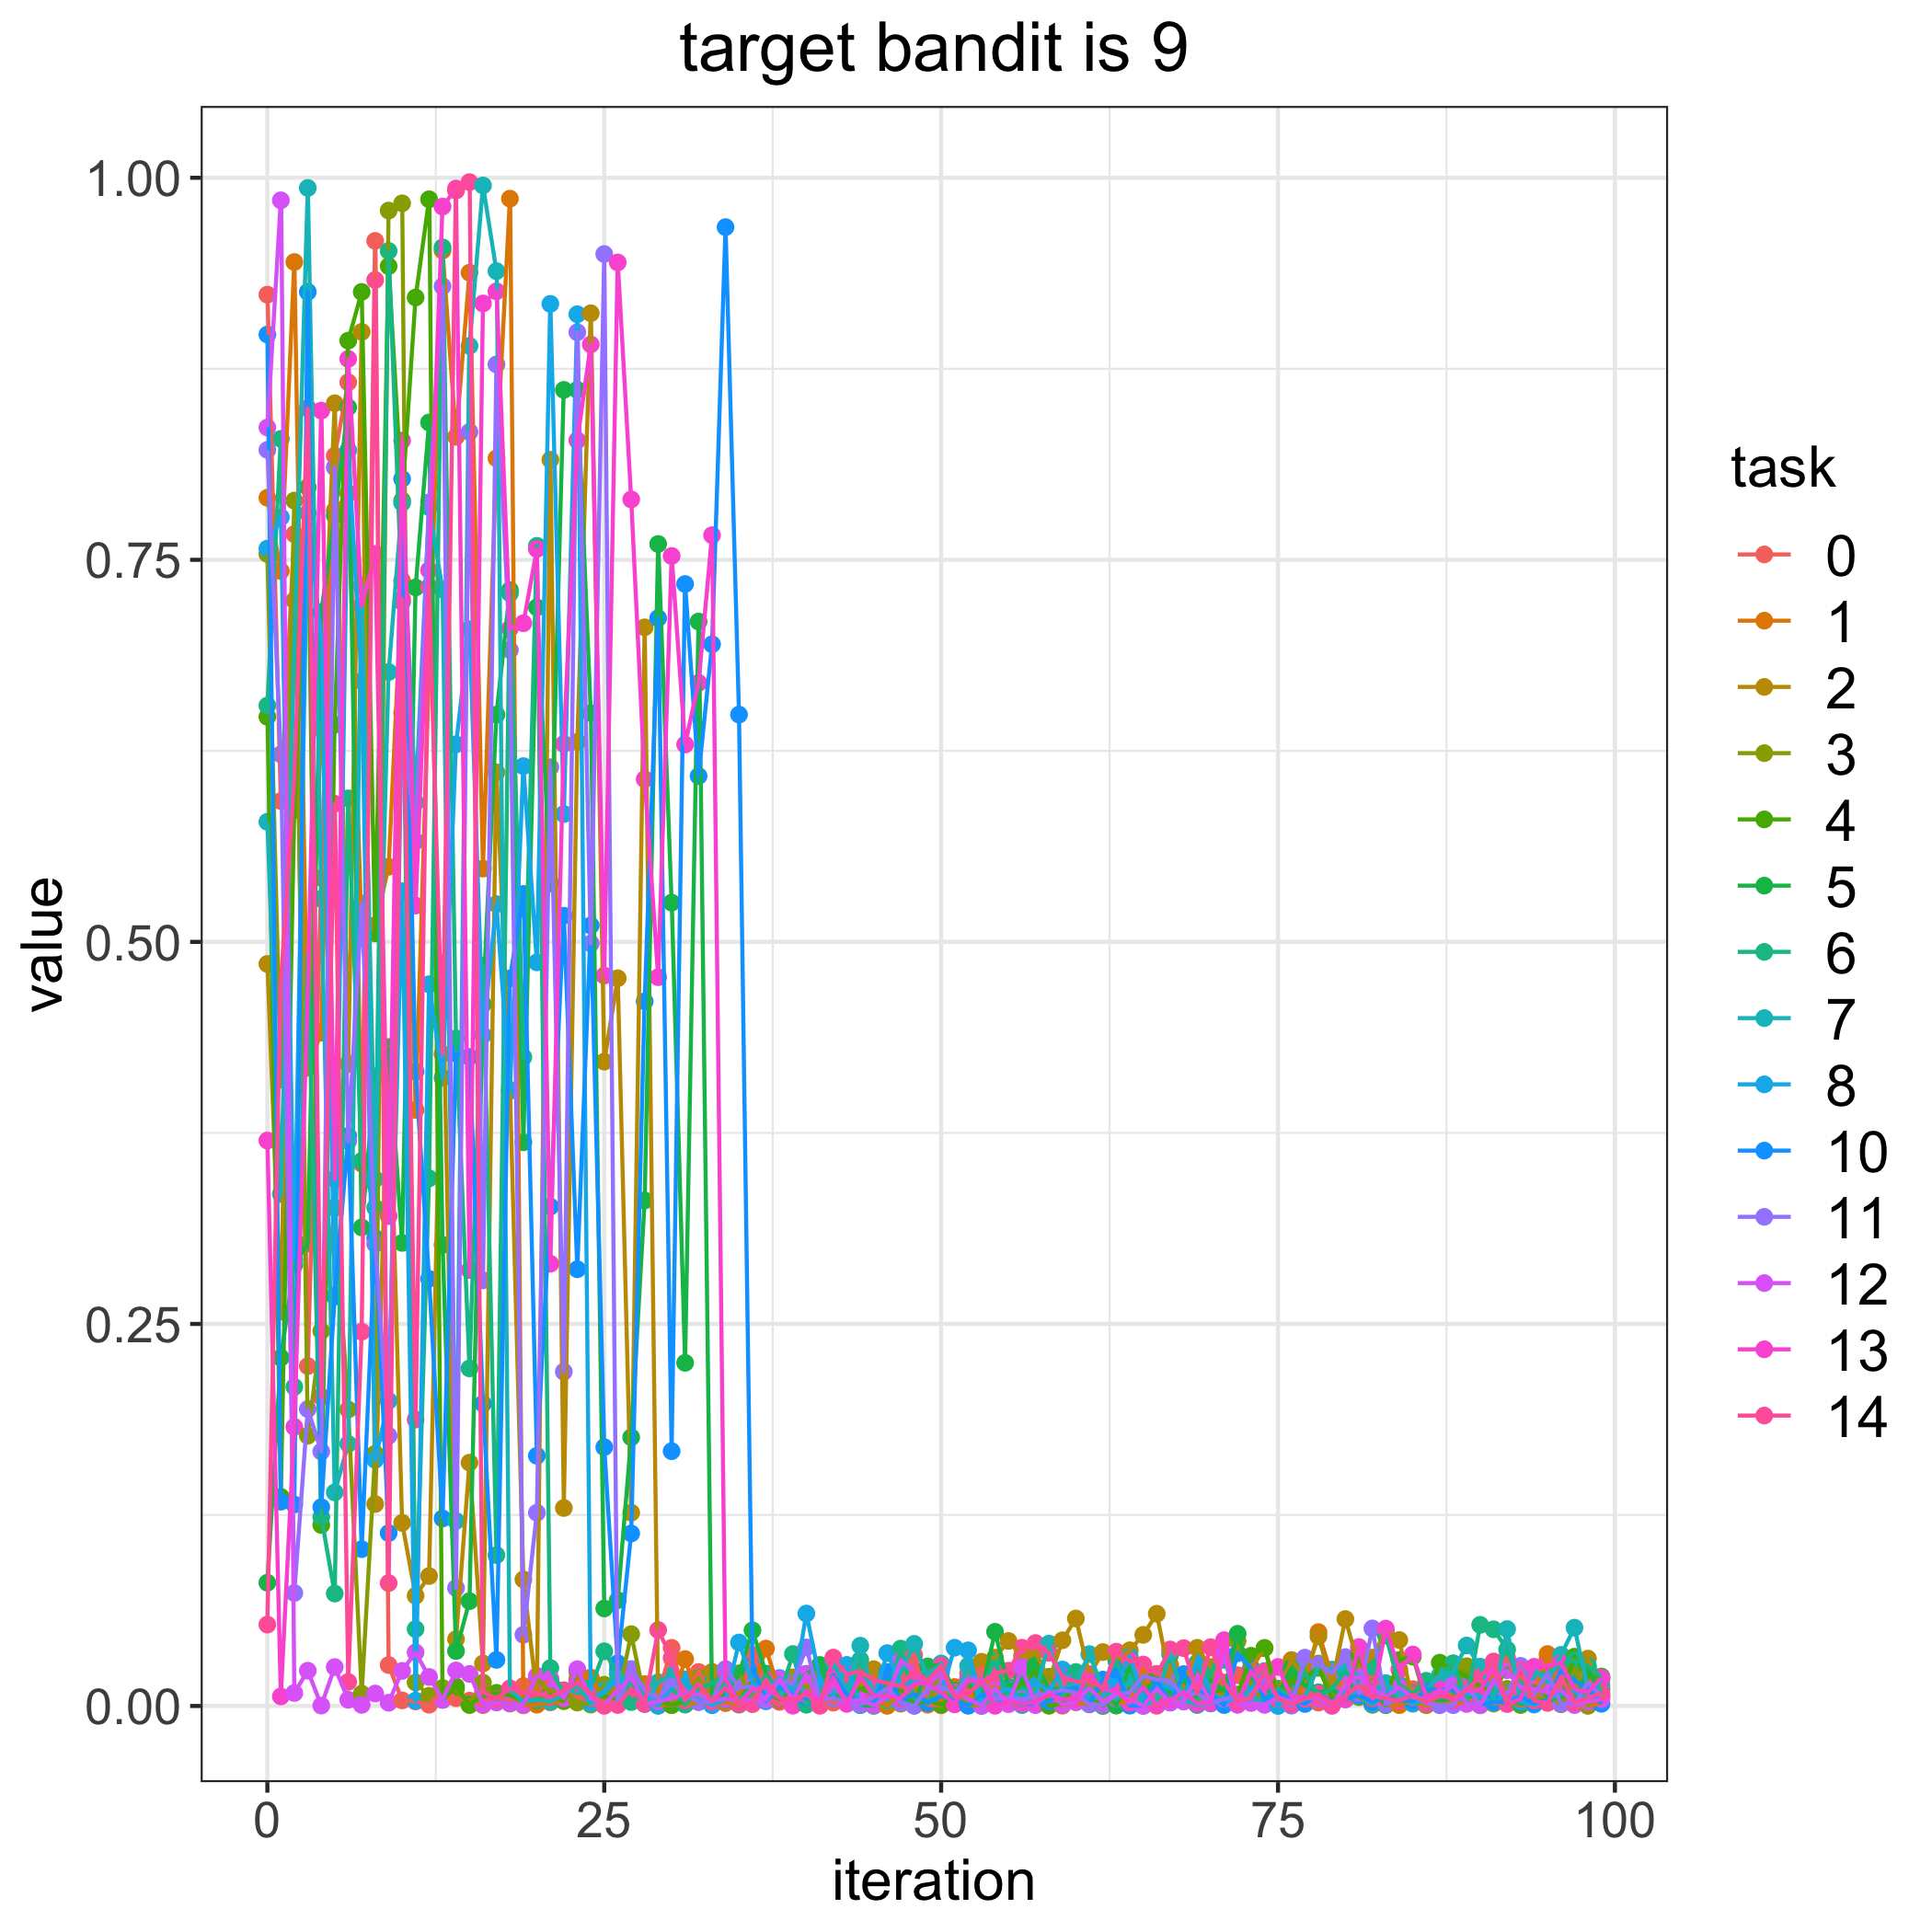

Values plotted in this chart, from the file beside it:
, 0, 1, 2, 3, 4, 5, 6, 7, 8, 10, 11, 12, 13, 14
0, 0.9235, 0.7906, 0.4856, 0.7538, 0.6473, 0.08063, 0.6546, 0.5786, 0.7573, 0.8974, 0.8219, 0.8366, 0.37, 0.05325
1, 0.5921, 0.7427, 0.2579, 0.41, 0.1369, 0.2279, 0.8291, 0.335, 0.7779, 0.1337, 0.6227, 0.9852, 0.006256, 0.4735
2, 0.7668, 0.9449, 0.7234, 0.7888, 0.5862, 0.2886, 0.2088, 0.6933, 0.292, 0.1318, 0.07393, 0.008497, 0.1826, 0.6066
3, 0.2224, 0.4177, 0.419, 0.1768, 0.7975, 0.3026, 0.4917, 0.9933, 0.7805, 0.9253, 0.1943, 0.02309, 0.4659, 0.8492
4, 0.5418, 0.4406, 0.6392, 0.2453, 0.1184, 0.7158, 0.1236, 0.5282, 0.6978, 0.1301, 0.1665, 0.0002657, 0.8476, 0.2023
5, 0.8181, 0.7823, 0.8525, 0.326, 0.6421, 0.7789, 0.07357, 0.1398, 0.2687, 0.2678, 0.8105, 0.02545, 0.3449, 0.5904
6, 0.8662, 0.7935, 0.4201, 0.194, 0.8934, 0.8498, 0.5939, 0.1715, 0.8217, 0.373, 0.3696, 0.004056, 0.8815, 0.01577
7, 0.3549, 0.5033, 0.8992, 0.00802, 0.9253, 0.3132, 0.3566, 0.7329, 0.6707, 0.1026, 0.5251, 0.0007414, 0.7201, 0.2449
8, 0.9587, 0.5108, 0.1321, 0.1651, 0.5056, 0.4119, 0.3261, 0.3447, 0.161, 0.3061, 0.3023, 0.008136, 0.7538, 0.9331
9, 0.02679, 0.5492, 0.4313, 0.9786, 0.9422, 0.4305, 0.9521, 0.6766, 0.1997, 0.1131, 0.1768, 0.002142, 0.3206, 0.08042
10, 0.003672, 0.7363, 0.1198, 0.9833, 0.7888, 0.303, 0.7225, 0.7873, 0.5331, 0.803, 0.6499, 0.02297, 0.8281, 0.7243
11, 0.002962, 0.39, 0.07214, 0.01542, 0.9217, 0.7319, 0.05033, 0.5912, 0.003485, 0.4151, 0.5658, 0.03506, 0.5238, 0.1874
12, 0.0008195, 0.6772, 0.08504, 0.006659, 0.9859, 0.8399, 0.3453, 0.7845, 0.4723, 0.2795, 0.7876, 0.01898, 0.7433, 0.7323
13, 0.01026, 0.9524, 0.4862, 0.01181, 0.004011, 0.3017, 0.9544, 0.7305, 0.411, 0.1227, 0.929, 0.004042, 0.9812, 0.4266
14, 0.005122, 0.8305, 0.0437, 0.01074, 0.0127, 0.03593, 0.4368, 0.1211, 0.6293, 0.4269, 0.07722, 0.02324, 0.993, 0.9916
15, 0.003484, 0.9379, 0.1592, 0.0005783, 0.0009749, 0.06861, 0.2209, 0.89, 0.7046, 0.4247, 0.8337, 0.02095, 0.2852, 0.9972
16, 0.0005679, 0.5479, 0.0278, 0.01529, 0.006371, 0.4592, 0.4844, 0.995, 0.439, 0.1978, 0.2785, 0.001269, 0.9178, 0.009067
17, 0.005705, 0.8164, 0.6109, 0.002842, 0.008599, 0.6487, 0.09874, 0.9389, 0.5247, 0.03017, 0.8779, 0.002309, 0.9257, 0.004746
18, 0.002783, 0.9863, 0.4032, 0.001557, 0.006963, 0.7302, 0.7281, 0.01028, 0.4024, 0.4761, 0.691, 0.001814, 0.705, 0.01153
19, 0.01301, 0.0004288, 0.08279, 0.003128, 0.003894, 0.3689, 0.4245, 0.002753, 0.615, 0.5314, 0.04663, 0.000741, 0.7085, 0.008784
20, 0.009701, 0.0008342, 0.006623, 0.01856, 0.003858, 0.7189, 0.7592, 0.004305, 0.4866, 0.1637, 0.1264, 0.01967, 0.7571, 0.00825
21, 0.01788, 0.002387, 0.8155, 0.008819, 0.007023, 0.5383, 0.0248, 0.002897, 0.9175, 0.3268, 0.6143, 0.01761, 0.2894, 0.005668
22, 0.008435, 0.003188, 0.1296, 0.01032, 0.003322, 0.8612, 0.008116, 0.007271, 0.5837, 0.5171, 0.2188, 0.004982, 0.6295, 0.009999
23, 0.005641, 0.0177, 0.6308, 0.002241, 0.02267, 0.8613, 0.01334, 0.01329, 0.9107, 0.2858, 0.8989, 0.02407, 0.8282, 0.01513
24, 0.004601, 0.01862, 0.9114, 0.0009066, 0.006017, 0.6497, 0.01201, 0.001613, 0.002955, 0.5108, 0.499, 0.004993, 0.891, 0.008086
25, 0.0005166, 0.004008, 0.4217, 0.01392, 0.006263, 0.0638, 0.03579, 0.009355, 0.009944, 0.1694, 0.9501, 0.001137, 0.4779, 0.0001189
26, 0.00754, 0.01334, 0.4762, 0.004422, 0.004659, 0.06924, 0.02104, 0.0237, 0.01614, 0.02801, 0.001055, 0.01028, 0.9446, 0.000649
27, 0.01502, 0.0119, 0.1265, 0.047, 0.01525, 0.1758, 0.00257, 0.01157, 0.01645, 0.1129, 0.0242, 0.01886, 0.7895, 0.01118
28, 0.001338, 0.0143, 0.7058, 0.004479, 0.006246, 0.3308, 0.007734, 0.001393, 0.009662, 0.4611, 0.01043, 0.001492, 0.6064, 0.00153
29, 0.007328, 0.0007112, 0.0005538, 0.001486, 0.003756, 0.7603, 0.0001053, 0.01549, 0.0003122, 0.7118, 0.005173, 0.002996, 0.4769, 0.04972
30, 0.03806, 0.0005568, 0.001361, 0.001654, 0.0006345, 0.5257, 0.01159, 0.02045, 0.01214, 0.1667, 0.01493, 0.004785, 0.7525, 0.03133
31, 0.004421, 0.03069, 0.001011, 0.004069, 0.003109, 0.2245, 0.0009274, 0.01484, 0.01739, 0.7342, 0.007753, 0.008955, 0.6292, 0.003637
32, 0.02225, 0.00317, 0.002526, 0.01824, 0.006537, 0.7096, 0.01154, 0.003013, 0.005657, 0.6085, 0.00274, 0.007396, 0.6695, 0.01472
33, 0.002107, 0.01199, 0.02229, 0.003414, 0.004903, 0.001389, 0.01504, 0.001487, 0.0004809, 0.6947, 0.002742, 0.003852, 0.7661, 0.003028
34, 0.001868, 0.002504, 0.004086, 0.005911, 0.01501, 0.009206, 0.01999, 0.01408, 0.004331, 0.9677, 0.02414, 0.004806, 0.01804, 0.01186
35, 0.00459, 0.0008574, 0.008618, 0.02139, 0.002901, 0.0207, 0.0012, 0.002888, 0.04155, 0.6487, 0.01228, 0.002557, 0.001464, 0.001956
36, 0.03351, 0.01041, 0.009298, 0.004689, 0.01668, 0.04951, 0.009273, 0.01288, 0.01535, 0.02607, 0.01271, 0.004001, 0.01103, 0.001196
37, 0.01615, 0.03758, 0.007075, 0.005472, 0.00824, 0.02115, 0.02001, 0.007901, 0.009117, 0.003096, 0.003929, 0.005694, 0.01226, 0.01715
38, 0.002669, 0.009652, 0.007115, 0.01185, 0.004318, 0.007871, 0.006197, 0.006359, 0.01831, 0.01273, 0.01701, 0.01756, 0.005086, 0.005235
39, 0.002596, 0.01007, 0.01872, 0.01238, 0.01108, 0.01054, 0.03401, 0.01517, 0.008311, 0.007301, 0.01456, 0.004451, 0.0001776, 0.004124
40, 0.01312, 0.01254, 0.01264, 0.01117, 0.00621, 0.02106, 0.0008143, 0.009551, 0.06048, 0.005257, 0.03833, 0.02091, 0.01001, 0.007633
41, 0.005049, 0.003658, 0.003862, 0.02453, 0.004982, 0.02685, 0.009707, 0.001744, 0.01738, 0.003346, 0.004134, 0.001433, 0.002738, 0.0001064
42, 0.002219, 0.008872, 0.01294, 0.01162, 0.008384, 0.005063, 0.01347, 0.02935, 0.006736, 0.02012, 0.005064, 0.01385, 0.01863, 0.03165
43, 0.005551, 0.00794, 0.005043, 0.02258, 0.001992, 0.009553, 0.003994, 0.008758, 0.02687, 0.007945, 0.002658, 0.002999, 0.001368, 0.02077
44, 0.01327, 0.0007071, 0.01326, 0.02324, 0.0117, 0.0005706, 0.03016, 0.03946, 0.0007219, 0.001734, 0.0008984, 0.003835, 0.01931, 0.02276
45, 0.02231, 0.004143, 0.02408, 0.005423, 0.007894, 6.479697272017598e-05, 0.003595, 0.006167, 0.005232, 0.002105, 0.005786, 0.0005129, 0.006595, 0.01693
46, 0.01071, 9.489151378052263e-05, 0.002065, 0.01685, 0.01118, 0.01703, 0.007255, 0.00396, 0.0346, 0.02222, 0.01153, 0.005614, 0.006374, 0.01484
47, 0.0161, 0.008567, 0.006011, 0.001489, 0.01061, 0.005242, 0.03754, 0.0218, 0.01424, 0.003334, 0.002272, 0.02962, 0.005038, 0.01291
48, 0.03331, 0.01178, 0.008749, 0.006851, 0.001332, 0.0001801, 0.004738, 0.04064, 0.01551, 0.007801, 0.0001953, 0.02347, 0.01425, 0.02319
49, 0.0008488, 0.01557, 0.01466, 0.001503, 0.003476, 0.02589, 0.003786, 0.01915, 0.01403, 0.002127, 0.01126, 0.01329, 0.01516, 0.01655
50, 0.0004405, 0.002677, 0.012, 0.02423, 0.0008882, 0.0272, 0.006598, 0.02781, 0.008188, 0.006392, 0.01257, 0.02196, 0.008874, 0.02636
51, 0.01219, 0.01237, 0.005462, 0.009459, 0.007782, 0.009863, 0.006147, 0.002574, 0.03811, 0.004473, 0.008464, 0.008862, 0.001061, 0.005748
52, 0.0004676, 0.007249, 0.02116, 0.0003646, 0.01422, 0.01744, 0.01634, 0.02633, 0.0364, 0.0001958, 0.01828, 0.004611, 0.01667, 0.008026
53, 0.02544, 0.00347, 0.02893, 0.0004532, 0.003353, 0.008943, 0.01253, 1.5123239013481813e-05, 0.003118, 0.007369, 0.01704, 0.0002037, 0.01599, 0.01576
54, 0.005089, 0.01264, 0.03163, 0.005502, 0.009777, 0.04855, 0.02937, 0.007692, 0.008833, 0.004291, 0.004416, 0.0115, 0.0001349, 0.02134
55, 0.001368, 0.008012, 0.04254, 0.002845, 0.008244, 0.01242, 0.006152, 0.01139, 0.0111, 0.003574, 0.005479, 0.001199, 0.003354, 0.02311
56, 0.007863, 0.002971, 0.03289, 0.001205, 0.0147, 0.0172, 0.007488, 0.0005659, 0.00385, 0.001825, 0.004305, 0.02549, 0.001609, 0.03814
57, 0.003464, 0.005222, 0.03582, 0.01201, 0.02225, 0.02652, 0.001195, 0.008977, 0.01545, 0.001037, 0.006882, 0.0005691, 0.002491, 0.04119
58, 0.005359, 0.0101, 0.01638, 0.01912, 0.0001264, 0.01166, 0.01088, 0.0408, 0.009689, 0.003036, 0.008299, 0.009527, 0.007567, 0.03473
59, 0.01956, 0.0001793, 0.043, 0.004769, 0.001461, 0.01065, 0.006157, 0.009274, 0.02385, 0.01012, 0.01047, 0.0008166, 0.004458, 0.01921
... 40 more rows
